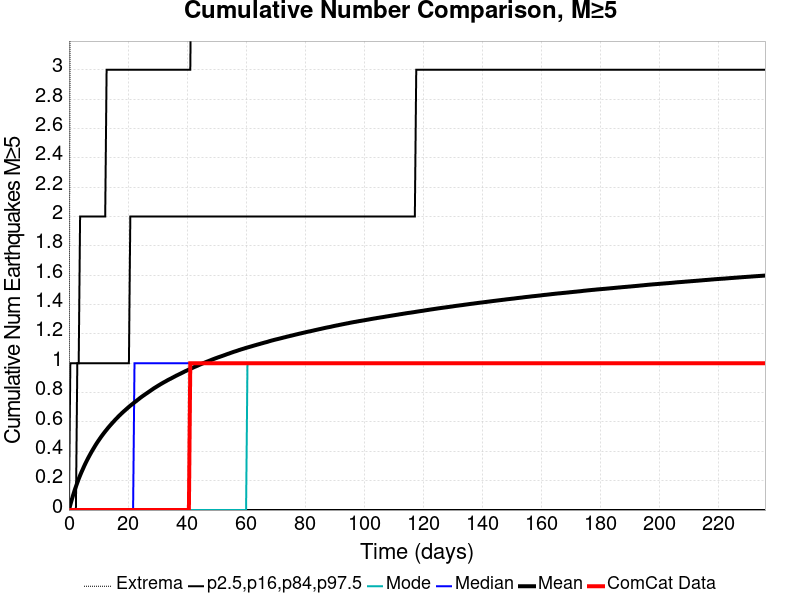

Source data for this figure (header and first rows):
Time (days), ComCat Data, Simulation Mean, Simulation Median, Simulation Mode, Simulation Minimum, Simulation Maximum, 2.5 %-ile, 16 %-ile, 84 %-ile, 97.5 %-ile
0.0, 0.0, 0.0, 0.0, 0.0, 0.0, 0.0, 0.0, 0.0, 0.0, 0.0
0.4725, 0.0, 0.03603, 0.0, 0.0, 0.0, 4.0, 0.0, 0.0, 0.0, 1.0
0.945, 0.0, 0.0697, 0.0, 0.0, 0.0, 7.0, 0.0, 0.0, 0.0, 1.0
1.417, 0.0, 0.1014, 0.0, 0.0, 0.0, 7.0, 0.0, 0.0, 0.0, 1.0
1.89, 0.0, 0.1317, 0.0, 0.0, 0.0, 7.0, 0.0, 0.0, 0.0, 1.0
2.362, 0.0, 0.1598, 0.0, 0.0, 0.0, 7.0, 0.0, 0.0, 0.0, 1.0
2.835, 0.0, 0.1861, 0.0, 0.0, 0.0, 8.0, 0.0, 0.0, 1.0, 1.0
3.307, 0.0, 0.212, 0.0, 0.0, 0.0, 8.0, 0.0, 0.0, 1.0, 1.0
3.78, 0.0, 0.2361, 0.0, 0.0, 0.0, 8.0, 0.0, 0.0, 1.0, 2.0
4.252, 0.0, 0.2584, 0.0, 0.0, 0.0, 8.0, 0.0, 0.0, 1.0, 2.0
4.725, 0.0, 0.2795, 0.0, 0.0, 0.0, 8.0, 0.0, 0.0, 1.0, 2.0
5.197, 0.0, 0.301, 0.0, 0.0, 0.0, 9.0, 0.0, 0.0, 1.0, 2.0
5.67, 0.0, 0.321, 0.0, 0.0, 0.0, 9.0, 0.0, 0.0, 1.0, 2.0
6.142, 0.0, 0.34, 0.0, 0.0, 0.0, 9.0, 0.0, 0.0, 1.0, 2.0
6.615, 0.0, 0.3583, 0.0, 0.0, 0.0, 9.0, 0.0, 0.0, 1.0, 2.0
7.087, 0.0, 0.376, 0.0, 0.0, 0.0, 9.0, 0.0, 0.0, 1.0, 2.0
7.56, 0.0, 0.3932, 0.0, 0.0, 0.0, 9.0, 0.0, 0.0, 1.0, 2.0
8.032, 0.0, 0.4095, 0.0, 0.0, 0.0, 9.0, 0.0, 0.0, 1.0, 2.0
8.505, 0.0, 0.4253, 0.0, 0.0, 0.0, 9.0, 0.0, 0.0, 1.0, 2.0
8.977, 0.0, 0.4414, 0.0, 0.0, 0.0, 9.0, 0.0, 0.0, 1.0, 2.0
9.45, 0.0, 0.4562, 0.0, 0.0, 0.0, 9.0, 0.0, 0.0, 1.0, 2.0
9.922, 0.0, 0.4705, 0.0, 0.0, 0.0, 9.0, 0.0, 0.0, 1.0, 2.0
10.39, 0.0, 0.4843, 0.0, 0.0, 0.0, 9.0, 0.0, 0.0, 1.0, 2.0
10.87, 0.0, 0.498, 0.0, 0.0, 0.0, 9.0, 0.0, 0.0, 1.0, 2.0
11.34, 0.0, 0.511, 0.0, 0.0, 0.0, 9.0, 0.0, 0.0, 1.0, 2.0
11.81, 0.0, 0.5237, 0.0, 0.0, 0.0, 9.0, 0.0, 0.0, 1.0, 2.0
12.28, 0.0, 0.5359, 0.0, 0.0, 0.0, 9.0, 0.0, 0.0, 1.0, 2.0
12.76, 0.0, 0.5475, 0.0, 0.0, 0.0, 10.0, 0.0, 0.0, 1.0, 3.0
13.23, 0.0, 0.5595, 0.0, 0.0, 0.0, 10.0, 0.0, 0.0, 1.0, 3.0
13.7, 0.0, 0.5707, 0.0, 0.0, 0.0, 10.0, 0.0, 0.0, 1.0, 3.0
14.17, 0.0, 0.5815, 0.0, 0.0, 0.0, 10.0, 0.0, 0.0, 1.0, 3.0
14.65, 0.0, 0.5922, 0.0, 0.0, 0.0, 10.0, 0.0, 0.0, 1.0, 3.0
15.12, 0.0, 0.6022, 0.0, 0.0, 0.0, 10.0, 0.0, 0.0, 1.0, 3.0
15.59, 0.0, 0.613, 0.0, 0.0, 0.0, 10.0, 0.0, 0.0, 1.0, 3.0
16.06, 0.0, 0.6229, 0.0, 0.0, 0.0, 10.0, 0.0, 0.0, 1.0, 3.0
16.54, 0.0, 0.6327, 0.0, 0.0, 0.0, 10.0, 0.0, 0.0, 1.0, 3.0
17.01, 0.0, 0.6425, 0.0, 0.0, 0.0, 10.0, 0.0, 0.0, 1.0, 3.0
17.48, 0.0, 0.6516, 0.0, 0.0, 0.0, 10.0, 0.0, 0.0, 1.0, 3.0
17.95, 0.0, 0.6606, 0.0, 0.0, 0.0, 10.0, 0.0, 0.0, 1.0, 3.0
18.43, 0.0, 0.6696, 0.0, 0.0, 0.0, 10.0, 0.0, 0.0, 1.0, 3.0
18.9, 0.0, 0.6778, 0.0, 0.0, 0.0, 10.0, 0.0, 0.0, 1.0, 3.0
19.37, 0.0, 0.6863, 0.0, 0.0, 0.0, 10.0, 0.0, 0.0, 1.0, 3.0
19.84, 0.0, 0.6948, 0.0, 0.0, 0.0, 10.0, 0.0, 0.0, 1.0, 3.0
20.32, 0.0, 0.7031, 0.0, 0.0, 0.0, 10.0, 0.0, 0.0, 1.0, 3.0
20.79, 0.0, 0.7112, 0.0, 0.0, 0.0, 10.0, 0.0, 0.0, 2.0, 3.0
21.26, 0.0, 0.7186, 0.0, 0.0, 0.0, 10.0, 0.0, 0.0, 2.0, 3.0
21.73, 0.0, 0.726, 0.0, 0.0, 0.0, 10.0, 0.0, 0.0, 2.0, 3.0
22.21, 0.0, 0.734, 1.0, 0.0, 0.0, 10.0, 0.0, 0.0, 2.0, 3.0
22.68, 0.0, 0.7408, 1.0, 0.0, 0.0, 10.0, 0.0, 0.0, 2.0, 3.0
23.15, 0.0, 0.7486, 1.0, 0.0, 0.0, 10.0, 0.0, 0.0, 2.0, 3.0
23.62, 0.0, 0.7559, 1.0, 0.0, 0.0, 10.0, 0.0, 0.0, 2.0, 3.0
24.1, 0.0, 0.7636, 1.0, 0.0, 0.0, 10.0, 0.0, 0.0, 2.0, 3.0
24.57, 0.0, 0.7706, 1.0, 0.0, 0.0, 10.0, 0.0, 0.0, 2.0, 3.0
25.04, 0.0, 0.7774, 1.0, 0.0, 0.0, 10.0, 0.0, 0.0, 2.0, 3.0
25.51, 0.0, 0.784, 1.0, 0.0, 0.0, 10.0, 0.0, 0.0, 2.0, 3.0
25.99, 0.0, 0.7907, 1.0, 0.0, 0.0, 10.0, 0.0, 0.0, 2.0, 3.0
26.46, 0.0, 0.7971, 1.0, 0.0, 0.0, 10.0, 0.0, 0.0, 2.0, 3.0
26.93, 0.0, 0.8037, 1.0, 0.0, 0.0, 10.0, 0.0, 0.0, 2.0, 3.0
27.4, 0.0, 0.8102, 1.0, 0.0, 0.0, 10.0, 0.0, 0.0, 2.0, 3.0
27.88, 0.0, 0.8168, 1.0, 0.0, 0.0, 10.0, 0.0, 0.0, 2.0, 3.0
... 440 more rows
